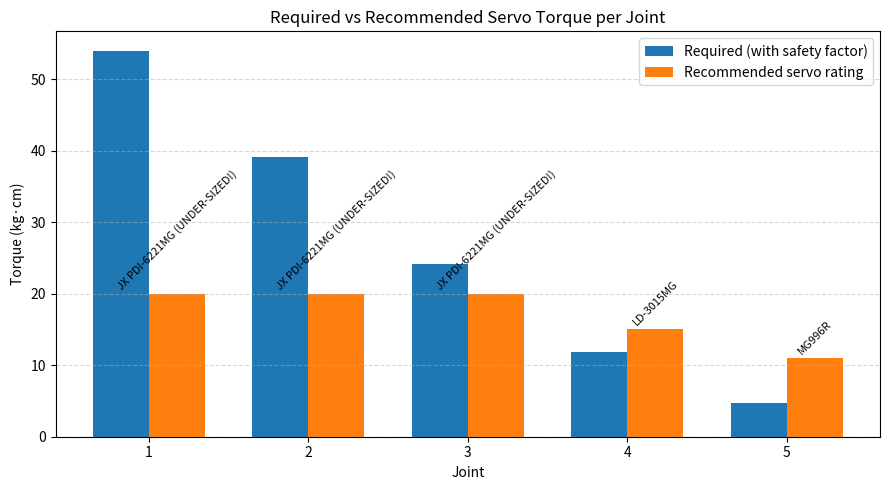

Recreate this plot in Python.
import numpy as np
import matplotlib.pyplot as plt

# =========================
# CONFIGURATION SECTION
# =========================

# Mass of each arm section (A1..A5) in grams  (from your note)
# A1 is the bottom-most link, A5 is the link holding the gripper.
link_masses_g = np.array([177.1, 104.060, 127.560, 36.240, 73.460])

# Variable link lengths in cm (edit these for your design / experiments)
# L1 is between Motor1–Motor2, L2 between Motor2–Motor3, etc.
link_lengths_cm = np.array([10.0, 12.0, 12.0, 8.0, 6.0])

# Payload at end-effector (battery + gripper + tool etc.) in grams
payload_mass_g = 400.0

# Safety factor for servo selection (1.5–2 is common)
SAFETY_FACTOR = 1.8

# Servo database: stall torque in kg·cm at ~6 V
# (add / edit models as you like)
servo_db = {
    "MG90S": 2.2,
    "MG996R": 11.0,
    "DS3218": 20.0,
    "JX PDI-6221MG": 20.0,
    "LD-3015MG": 15.0,
}

# Optional: your current servo choices for the 6 motors
current_servos = [
    "MG996R",  # Motor 1 (base)
    "MG996R",  # Motor 2
    "MG996R",  # Motor 3
    "MG90S",   # Motor 4
    "MG90S",   # Motor 5
    "MG90S",   # Motor 6 (gripper rotation)
]

# =========================
# COMPUTATION FUNCTIONS
# =========================

def compute_joint_torques_kgcm(link_lengths_cm, link_masses_g, payload_mass_g):
    """
    Computes worst-case required torque at each joint (1..N) in kg·cm
    assuming:
      - planar arm
      - arm fully horizontal (worst case)
      - each link's CoM at its middle
      - payload at very end of last link

    In "kg·cm" units used by servo datasheets:
        torque_kgcm = mass_kg * distance_cm
    so we can work directly in those units.
    """
    n_links = len(link_lengths_cm)
    masses_kg = link_masses_g / 1000.0
    payload_kg = payload_mass_g / 1000.0

    torques = np.zeros(n_links)

    for i in range(n_links):
        torque_i = 0.0
        # Contributions from each link j >= i
        for j in range(i, n_links):
            # distance from joint i to CoM of link j
            distance_cm = np.sum(link_lengths_cm[i:j]) + link_lengths_cm[j] / 2.0
            torque_i += masses_kg[j] * distance_cm
        # Payload at end of last link
        payload_distance_cm = np.sum(link_lengths_cm[i:])
        torque_i += payload_kg * payload_distance_cm
        torques[i] = torque_i

    return torques


def pick_servo_for_torque(required_kgcm, servo_db, safety_factor=1.5):
    """
    Choose the smallest servo that can deliver required_kgcm * safety_factor.
    Returns (servo_name, servo_torque, needed_with_sf).
    """
    needed = required_kgcm * safety_factor
    candidates = sorted(servo_db.items(), key=lambda kv: kv[1])
    for name, torque in candidates:
        if torque >= needed:
            return name, torque, needed
    # If nothing is strong enough, return the strongest and mark under-sized
    name, torque = candidates[-1]
    return name + " (UNDER-SIZED!)", torque, needed

# =========================
# MAIN
# =========================

if __name__ == "__main__":
    required_torques = compute_joint_torques_kgcm(
        link_lengths_cm, link_masses_g, payload_mass_g
    )

    print("Required joint torques (worst case, arm horizontal):")
    for i, t in enumerate(required_torques, start=1):
        print(f"  Joint {i}: {t:.2f} kg·cm")

    # Servo recommendations
    recommended = []
    for i, t in enumerate(required_torques, start=1):
        name, servo_torque, needed = pick_servo_for_torque(
            t, servo_db, SAFETY_FACTOR
        )
        recommended.append((name, servo_torque, needed))
        print(
            f"Joint {i}: need ≥ {needed:.2f} kg·cm with SF={SAFETY_FACTOR}, "
            f"recommended servo: {name} ({servo_torque} kg·cm)"
        )

    # Compare with current servo assignment (MG996R / MG90S from your sketch)
    if len(current_servos) >= len(required_torques):
        print("\n=== Check of CURRENT servo assignment ===")
        for i, (req, servo_name) in enumerate(
            zip(required_torques, current_servos), start=1
        ):
            available = servo_db.get(servo_name, 0.0)
            utilization = req / available * 100 if available > 0 else float("inf")
            print(
                f"Joint {i}: current={servo_name} ({available} kg·cm), "
                f"required={req:.2f} kg·cm, utilization={utilization:.1f}%"
            )

    # =========================
    # VISUALIZATION
    # =========================

    joints = np.arange(1, len(required_torques) + 1)

    required_sf = required_torques * SAFETY_FACTOR
    available = np.array(
        [servo_db[r[0].replace(" (UNDER-SIZED!)", "")] for r in recommended]
    )

    bar_width = 0.35
    plt.figure(figsize=(9, 5))
    plt.bar(
        joints - bar_width / 2,
        required_sf,
        width=bar_width,
        label="Required (with safety factor)",
    )
    plt.bar(
        joints + bar_width / 2,
        available,
        width=bar_width,
        label="Recommended servo rating",
    )

    plt.xlabel("Joint")
    plt.ylabel("Torque (kg·cm)")
    plt.title("Required vs Recommended Servo Torque per Joint")
    plt.xticks(joints)
    plt.legend()
    plt.grid(True, axis="y", linestyle="--", alpha=0.5)

    # Annotate servo names on top
    for i, (x, y) in enumerate(zip(joints + bar_width / 2, available)):
        name = recommended[i][0]
        plt.text(
            x,
            y + 0.3,
            name,
            ha="center",
            va="bottom",
            rotation=45,
            fontsize=8,
        )

    plt.tight_layout()
    plt.show()
